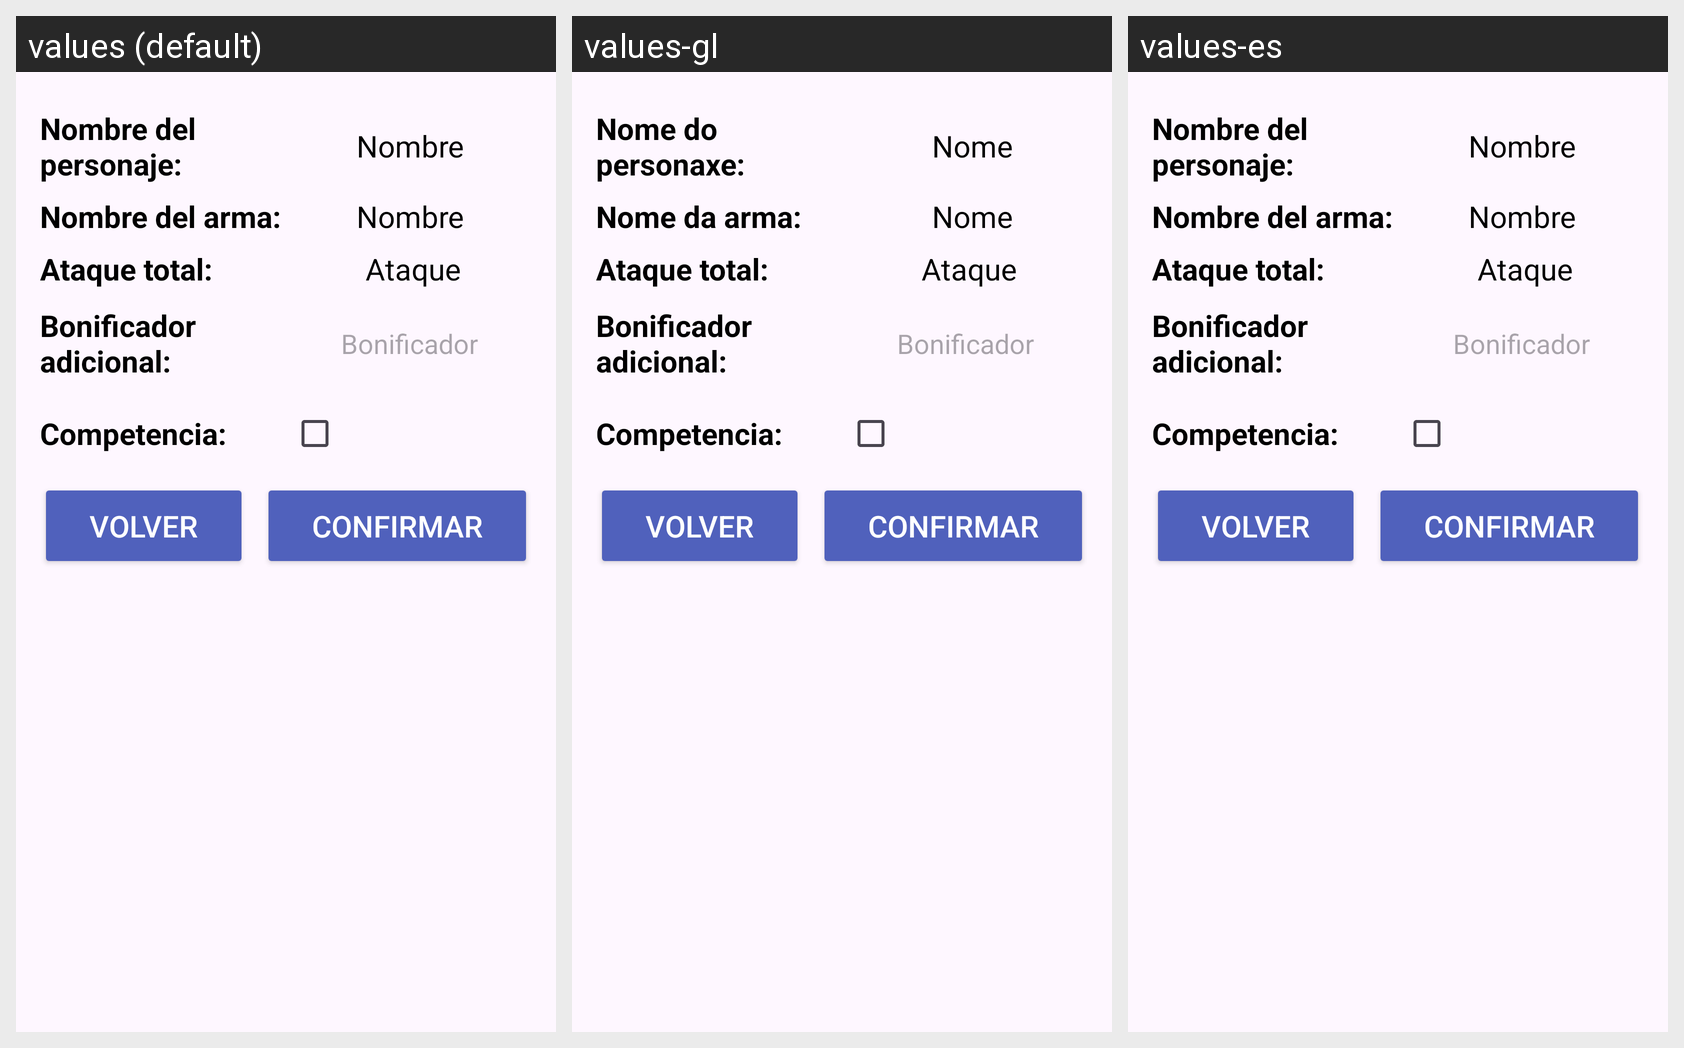

For this localized Android screen grid, give each drawn string resource with its value in every locale shown.
Android screen res/layout/activity_editar_arma_personaje.xml rendered under 3 locales, left to right: values (default), values-gl, values-es. Device: Nexus 5 (rendered at 1080×1920; each locale shown at half size, 540×960, under a caption strip naming it); theme Theme.Gestor.
Strings drawn on this screen, with the default value and each locale's value (text and hints the layout hard-codes, and strings that could not be matched under every locale, appear in the picture but are not listed):

nombreP
  values: Nombre del personaje:
  values-gl: Nome do personaxe:
  values-es: Nombre del personaje:  [not translated; the default value is used]

nombre
  values: Nombre
  values-gl: Nome
  values-es: Nombre  [not translated; the default value is used]

nombreA
  values: Nombre del arma:
  values-gl: Nome da arma:
  values-es: Nombre del arma:  [not translated; the default value is used]

ataqueT
  values: Ataque total:
  values-gl: Ataque total:
  values-es: Ataque total:  [not translated; the default value is used]

ataque
  values: Ataque
  values-gl: Ataque
  values-es: Ataque  [not translated; the default value is used]

bonificadorAdic
  values: Bonificador adicional:
  values-gl: Bonificador adicional:
  values-es: Bonificador adicional:  [not translated; the default value is used]

bonificador
  values: Bonificador
  values-gl: Bonificador
  values-es: Bonificador  [not translated; the default value is used]

competenciaPuntos
  values: Competencia:
  values-gl: Competencia:
  values-es: Competencia:  [not translated; the default value is used]

volver
  values: Volver
  values-gl: Volver
  values-es: Volver  [not translated; the default value is used]

confirmar
  values: Confirmar
  values-gl: Confirmar
  values-es: Confirmar  [not translated; the default value is used]
